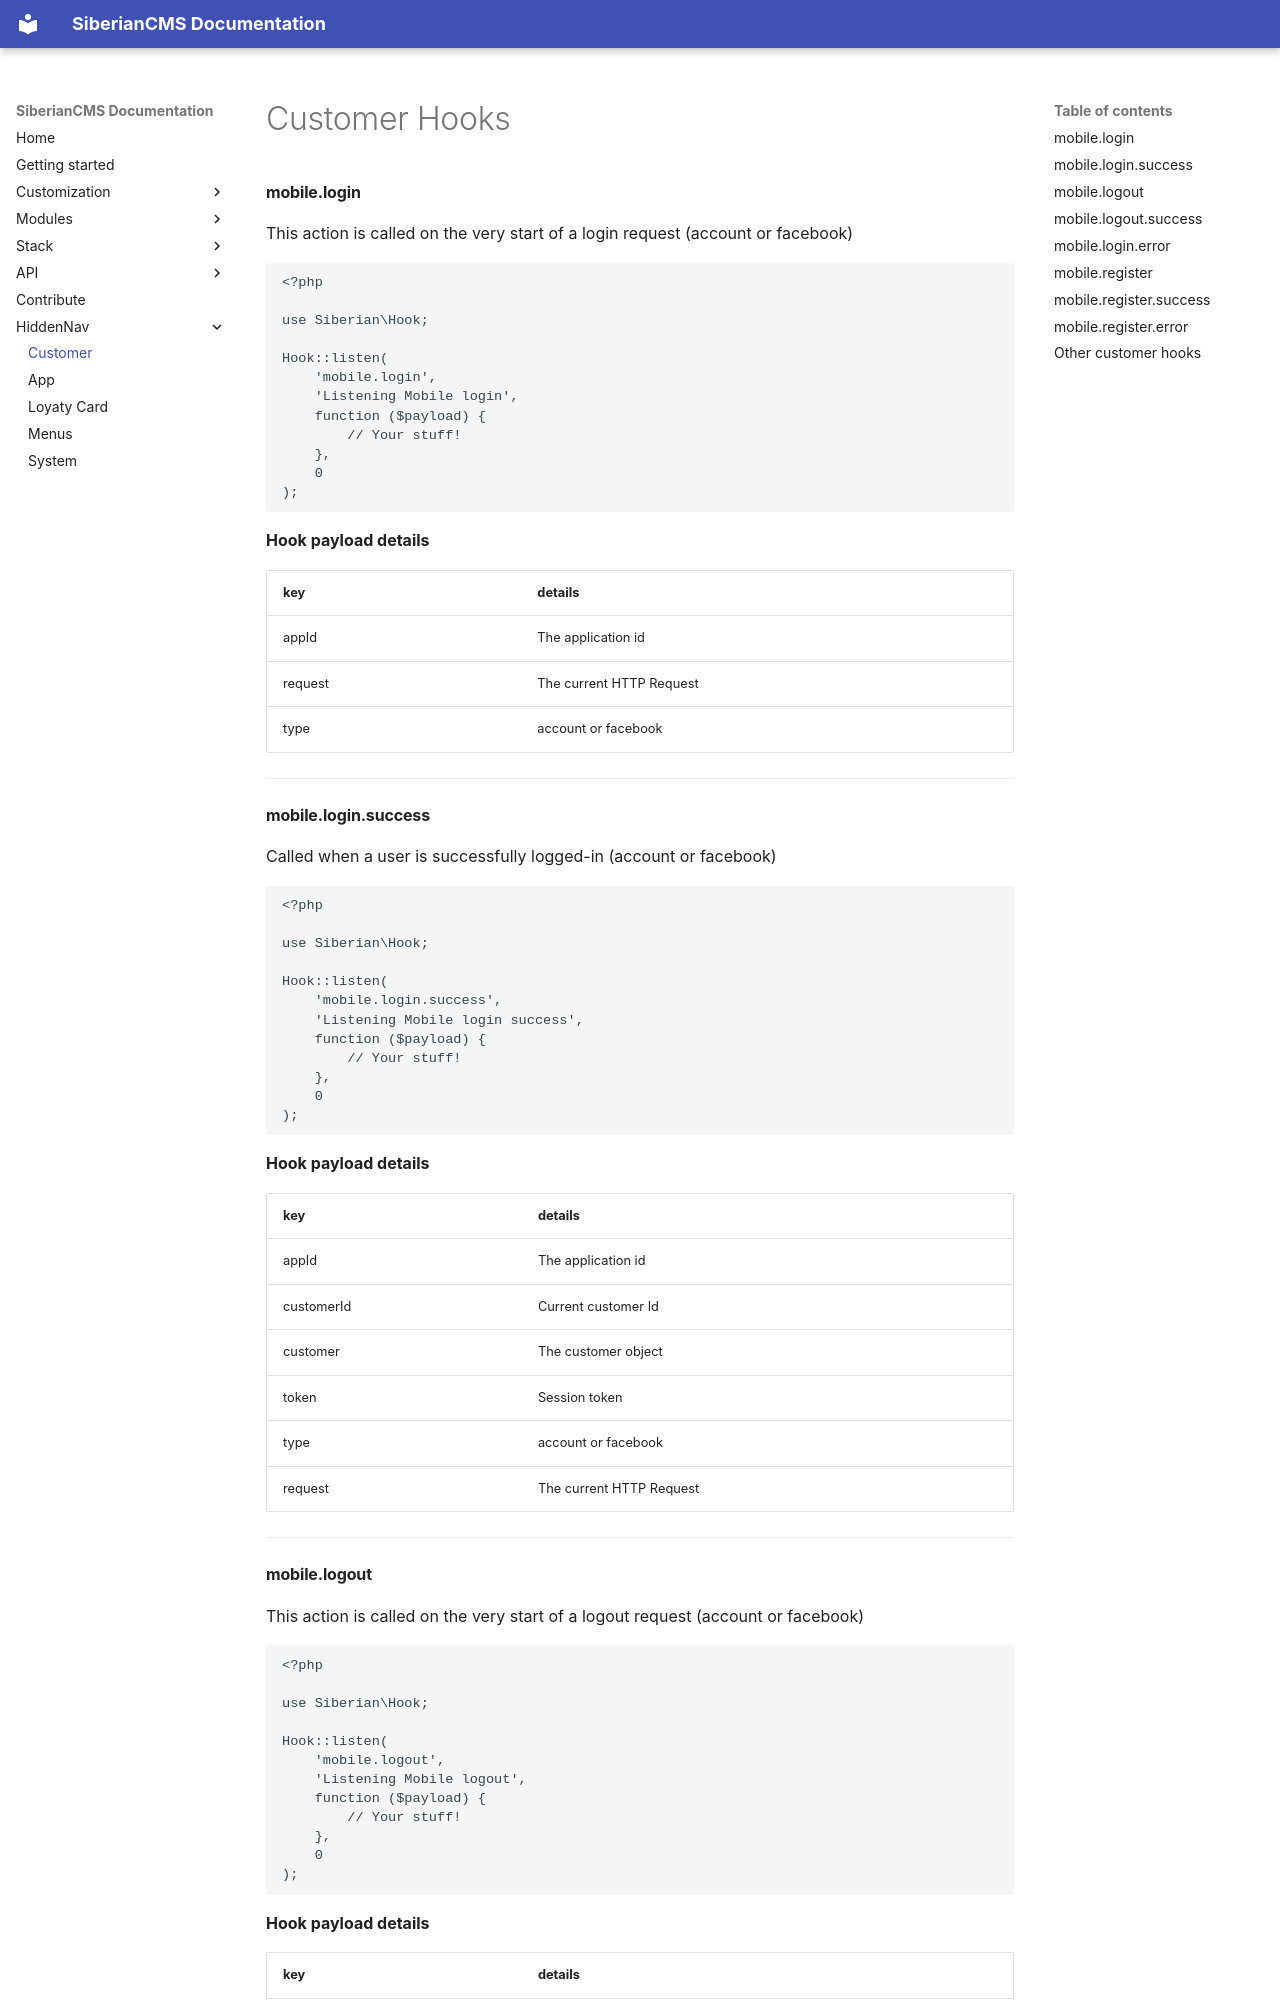

repository: Xtraball/SiberianCMS-Doc · page: module/hooks/customer/index.html · generator: mkdocs

# Customer Hooks

#### mobile.login

This action is called on the very start of a login request (account or facebook)

```php
<?php

use Siberian\Hook;

Hook::listen(
    'mobile.login',
    'Listening Mobile login',
    function ($payload) {
        // Your stuff!
    },
    0
);
```

**Hook payload details**

key|details
---|---
appId|The application id
request|The current HTTP Request
type|account or facebook

---

#### mobile.login.success

Called when a user is successfully logged-in (account or facebook)

```php
<?php

use Siberian\Hook;

Hook::listen(
    'mobile.login.success',
    'Listening Mobile login success',
    function ($payload) {
        // Your stuff!
    },
    0
);
```

**Hook payload details**

key|details
---|---
appId|The application id
customerId|Current customer Id
customer|The customer object
token|Session token
type|account or facebook
request|The current HTTP Request

---

#### mobile.logout

This action is called on the very start of a logout request (account or facebook)

```php
<?php

use Siberian\Hook;

Hook::listen(
    'mobile.logout',
    'Listening Mobile logout',
    function ($payload) {
        // Your stuff!
    },
    0
);
```

**Hook payload details**

key|details
---|---
appId|The application id
customerId|Current customer Id
request|The current HTTP Request

---
